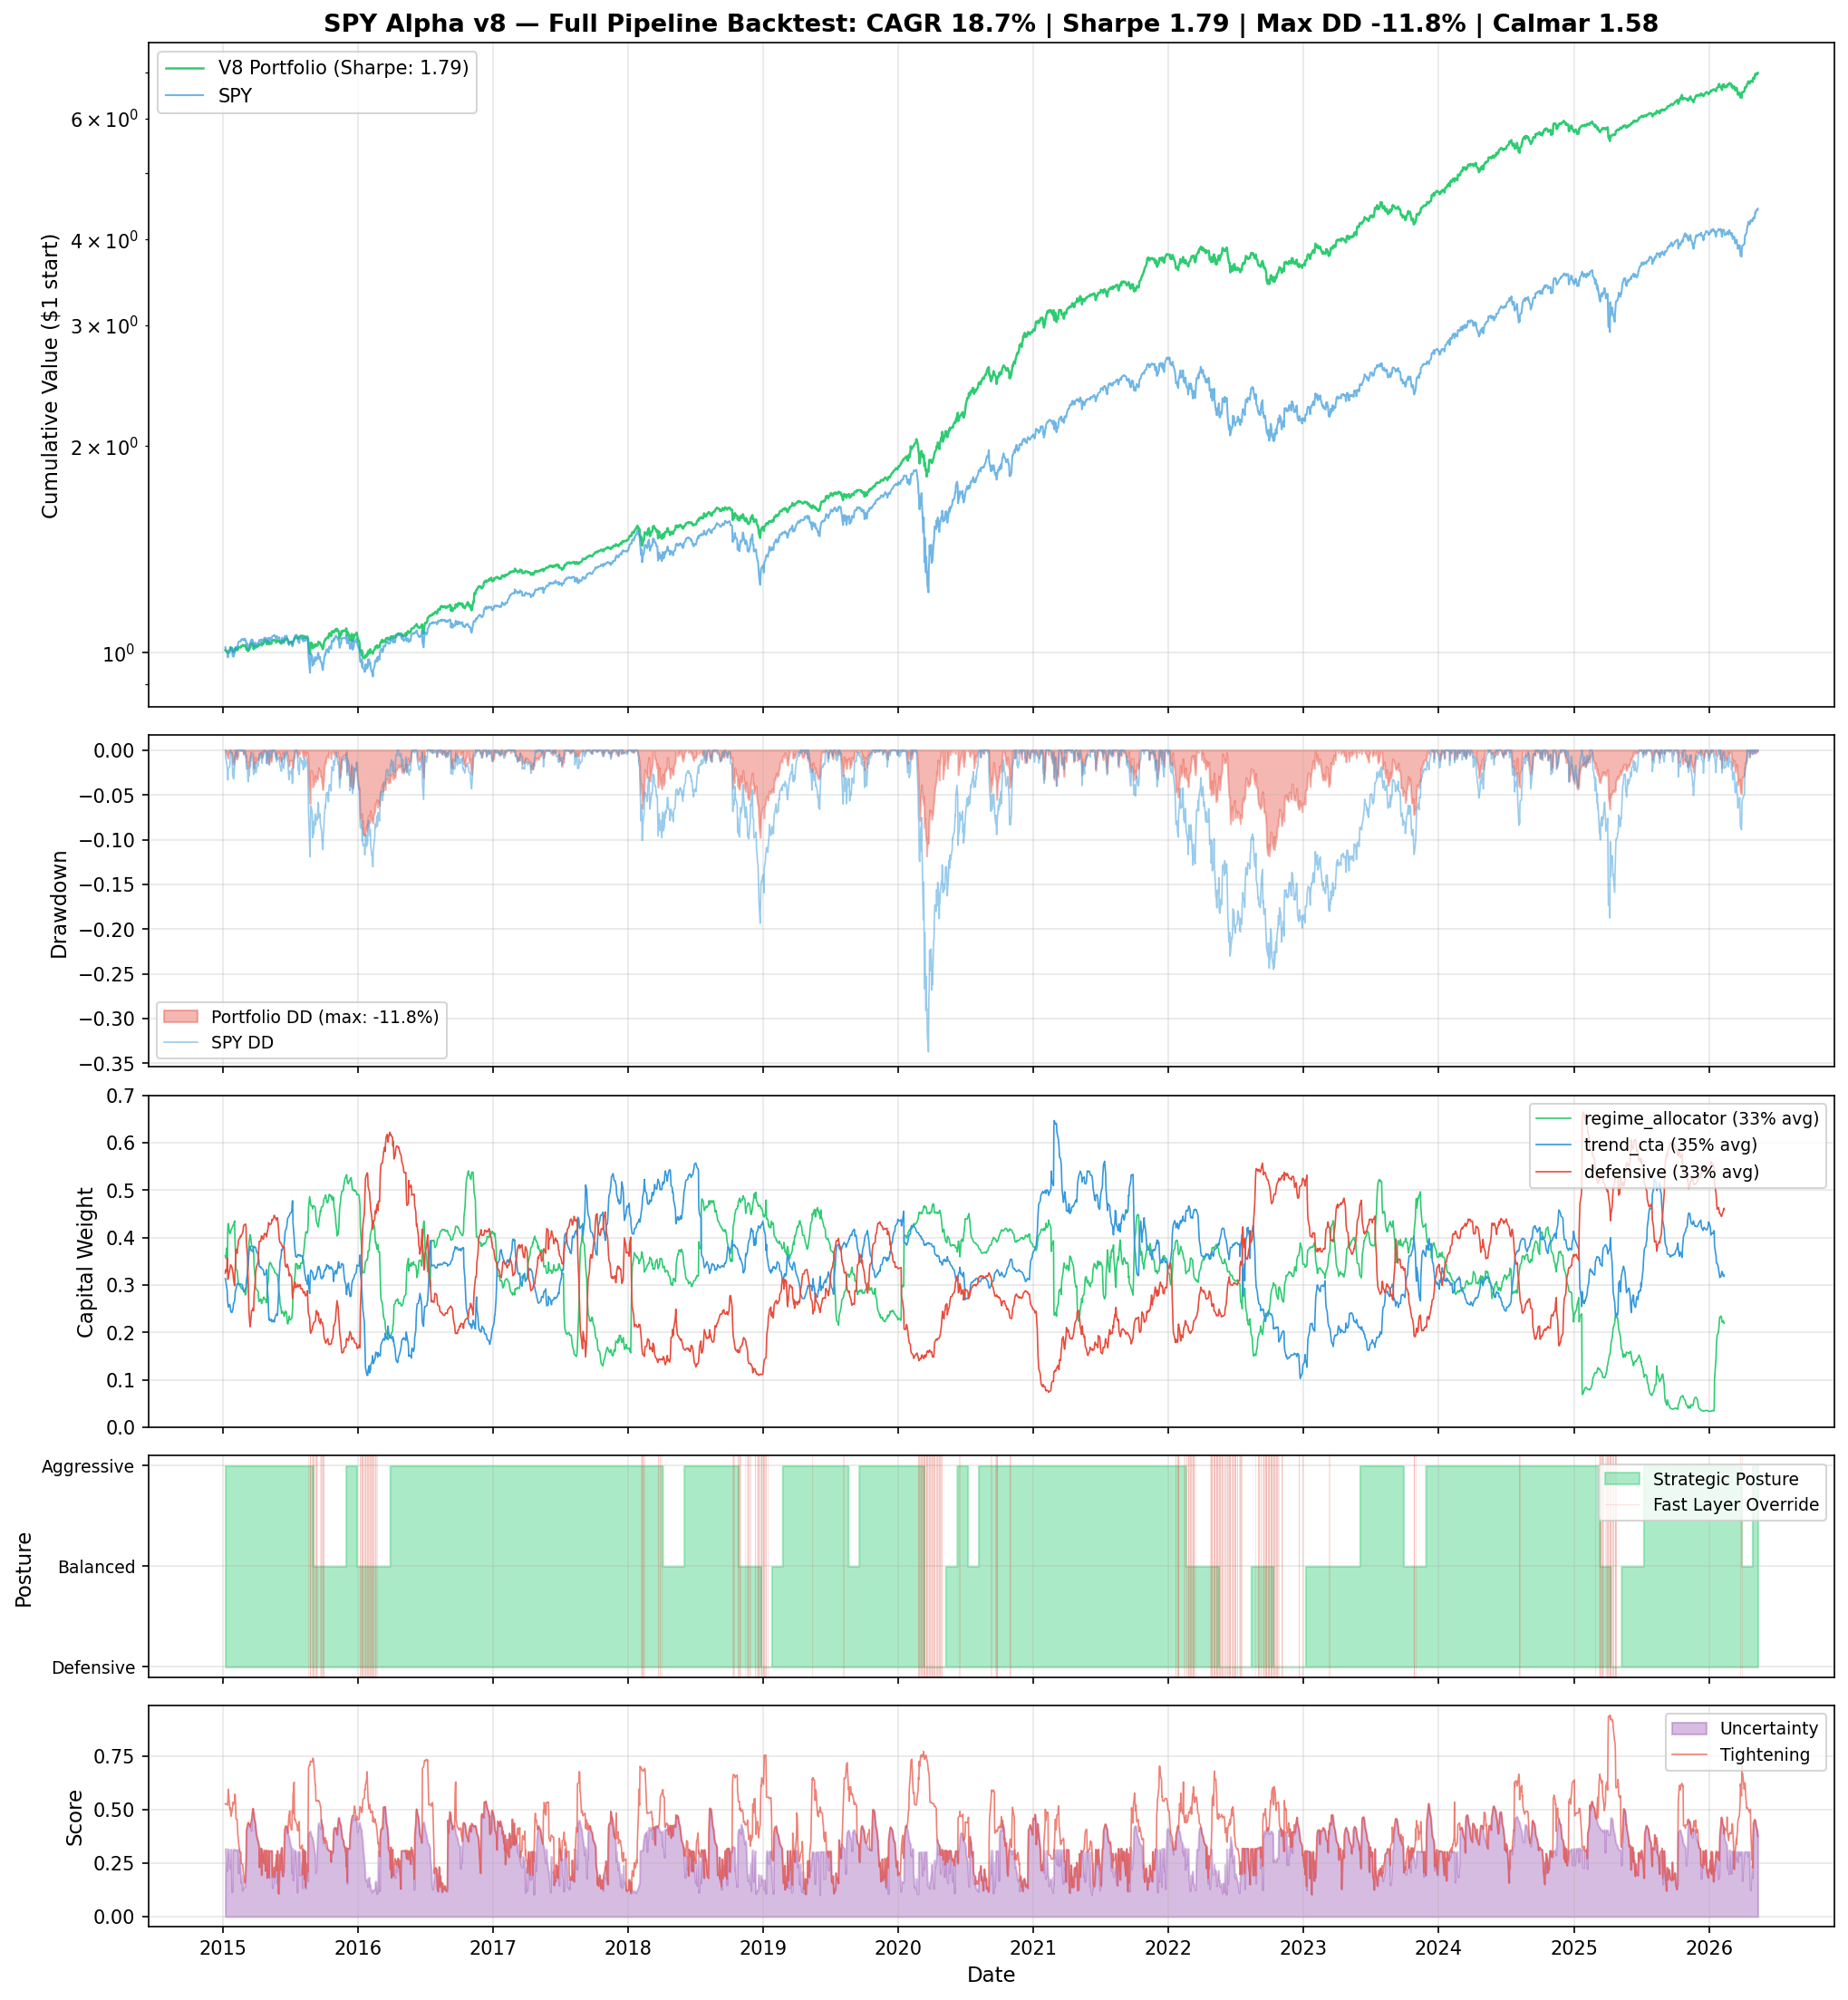

Values plotted in this chart, from the file beside it:
date, portfolio_return, spy_return, portfolio_cumulative, spy_cumulative
2015-01-08, 0.007897, 0.01775, 1.008, 1.018
2015-01-09, -0.0009968, -0.008014, 1.007, 1.01
2015-01-12, -0.004204, -0.007834, 1.003, 1.002
2015-01-13, -0.001094, -0.002812, 1.002, 0.9989
2015-01-14, -0.001822, -0.006037, 0.9997, 0.9928
2015-01-15, -0.001121, -0.009161, 0.9986, 0.9837
2015-01-16, 0.006131, 0.01311, 1.005, 0.9966
2015-01-20, 0.003341, 0.002133, 1.008, 0.9988
2015-01-21, 0.002385, 0.005048, 1.011, 1.004
2015-01-22, 0.006628, 0.01487, 1.017, 1.019
2015-01-23, -0.003206, -0.005483, 1.014, 1.013
2015-01-26, 0.0005014, 0.002342, 1.014, 1.016
2015-01-27, -0.006042, -0.01319, 1.008, 1.002
2015-01-28, -0.006122, -0.01282, 1.002, 0.9893
2015-01-29, 0.001264, 0.009244, 1.003, 0.9984
2015-01-30, -0.002888, -0.01258, 1.001, 0.9859
2015-02-02, 0.005785, 0.01238, 1.006, 0.9981
2015-02-03, 0.006237, 0.01446, 1.013, 1.013
2015-02-04, -0.001217, -0.003808, 1.011, 1.009
2015-02-05, 0.003282, 0.0101, 1.015, 1.019
2015-02-06, -0.006098, -0.002765, 1.008, 1.016
2015-02-09, -0.001561, -0.004476, 1.007, 1.011
2015-02-10, 0.00371, 0.01065, 1.011, 1.022
2015-02-11, -0.000315, 0.0005804, 1.01, 1.023
2015-02-12, 0.005031, 0.009617, 1.015, 1.033
2015-02-13, 0.002367, 0.004117, 1.018, 1.037
2015-02-17, -0.0003864, 0.001573, 1.017, 1.039
2015-02-18, 0.0009768, 9.5147820689645e-05, 1.018, 1.039
2015-02-19, -0.0008277, -0.0007138, 1.018, 1.038
2015-02-20, 0.00359, 0.006001, 1.021, 1.044
2015-02-23, 0.0007111, -0.0001418, 1.022, 1.044
2015-02-24, 0.003525, 0.00284, 1.026, 1.047
2015-02-25, -0.001255, -0.0008495, 1.024, 1.046
2015-02-26, -0.0009706, -0.001182, 1.023, 1.045
2015-02-27, -0.001701, -0.003406, 1.022, 1.041
2015-03-02, 0.003322, 0.006313, 1.025, 1.048
2015-03-03, -0.003477, -0.004104, 1.021, 1.044
2015-03-04, -0.002344, -0.004216, 1.019, 1.039
2015-03-05, 0.001034, 0.001094, 1.02, 1.04
2015-03-06, -0.009961, -0.01406, 1.01, 1.026
2015-03-09, 0.002219, 0.004145, 1.012, 1.03
2015-03-10, -0.007536, -0.01622, 1.004, 1.013
2015-03-11, 7.567263084792605e-05, -0.002342, 1.005, 1.011
2015-03-12, 0.007344, 0.01271, 1.012, 1.024
2015-03-13, -0.003242, -0.006132, 1.009, 1.017
2015-03-16, 0.009284, 0.01336, 1.018, 1.031
2015-03-17, 0.0001367, -0.002972, 1.018, 1.028
2015-03-18, 0.009855, 0.01202, 1.028, 1.04
2015-03-19, -0.00174, -0.004562, 1.026, 1.036
2015-03-20, 0.005183, 0.008827, 1.032, 1.045
2015-03-23, -0.00231, -0.001948, 1.029, 1.043
2015-03-24, -0.003222, -0.005619, 1.026, 1.037
2015-03-25, -0.01269, -0.01465, 1.013, 1.022
2015-03-26, -0.002151, -0.002381, 1.011, 1.019
2015-03-27, 0.004631, 0.002289, 1.015, 1.021
2015-03-30, 0.008055, 0.0122, 1.024, 1.034
2015-03-31, -0.005136, -0.00874, 1.018, 1.025
2015-04-01, -0.001795, -0.003536, 1.017, 1.021
2015-04-02, 0.001358, 0.003597, 1.018, 1.025
2015-04-06, 0.004396, 0.006733, 1.022, 1.032
... 2,793 more rows
